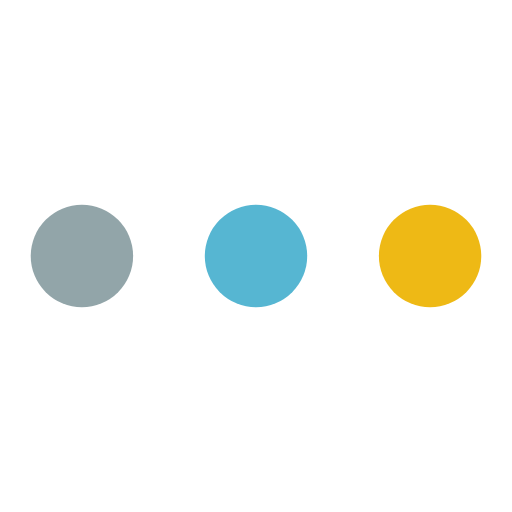
t = 0.00 s
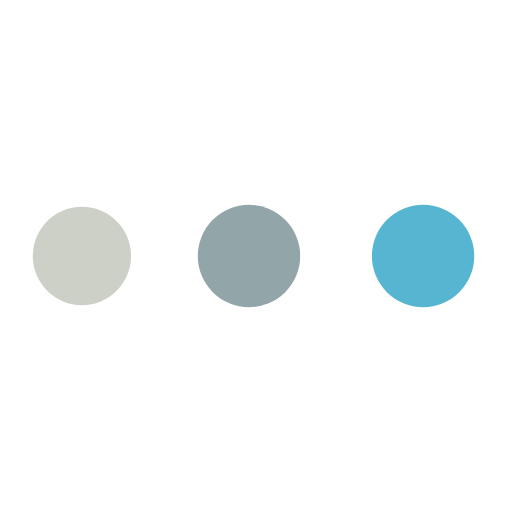
t = 0.36 s
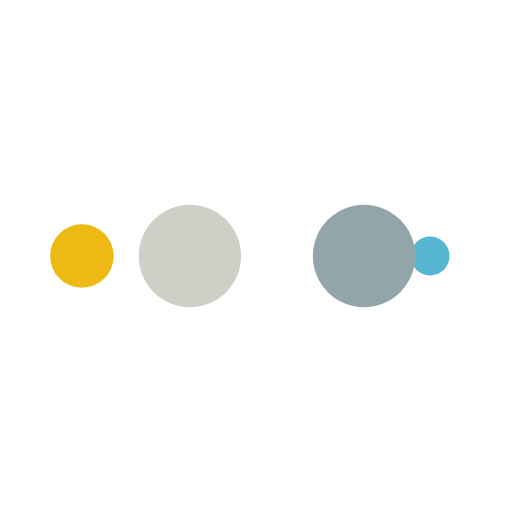
t = 0.59 s
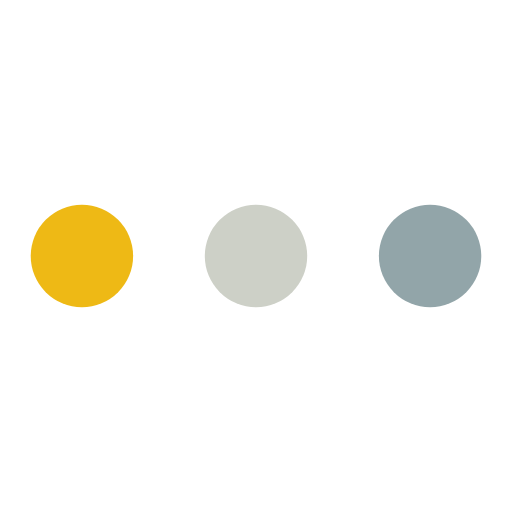
t = 0.95 s
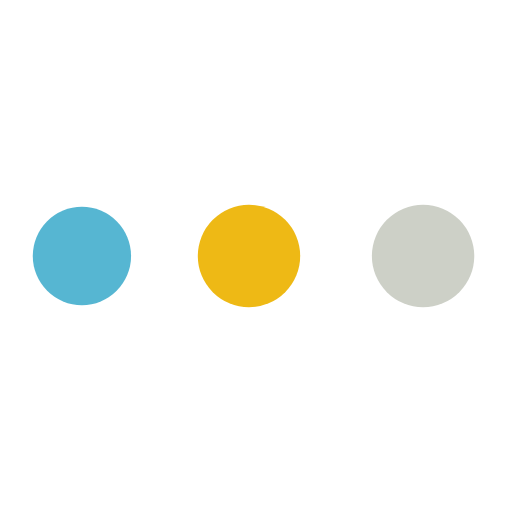
t = 1.31 s
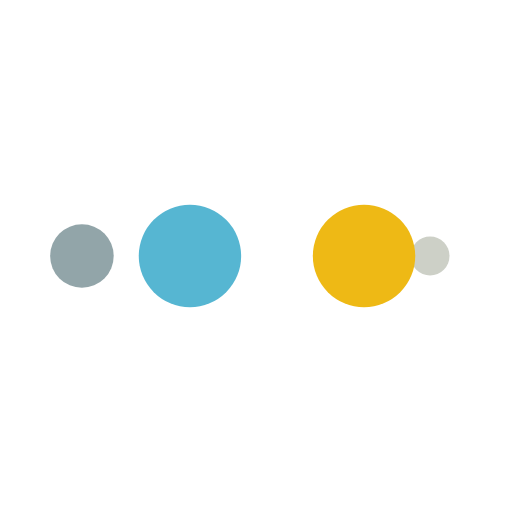
t = 1.54 s

The animated SVG that drew these frames (rendered in a browser with its animation timeline set to each time). Animation: 10 SMIL elements (animate=10); one cycle of 1.90 s, repeats indefinitely.

<svg width="200px" height="200px" xmlns="http://www.w3.org/2000/svg" viewBox="0 0 100 100" preserveAspectRatio="xMidYMid" class="lds-ellipsis" style="shape-rendering: auto; animation-play-state: running; animation-delay: 0s; background: none;"><!--circle(cx="16",cy="50",r="10")--><circle cx="84" cy="50" r="2.46579" fill="#eeb915" style="animation-play-state: running; animation-delay: 0s;"><animate attributeName="r" values="10;0;0;0;0" keyTimes="0;0.25;0.5;0.75;1" keySplines="0 0.5 0.5 1;0 0.5 0.5 1;0 0.5 0.5 1;0 0.5 0.5 1" calcMode="spline" dur="1.9s" repeatCount="indefinite" begin="0s" style="animation-play-state: running; animation-delay: 0s;"></animate><animate attributeName="cx" values="84;84;84;84;84" keyTimes="0;0.25;0.5;0.75;1" keySplines="0 0.5 0.5 1;0 0.5 0.5 1;0 0.5 0.5 1;0 0.5 0.5 1" calcMode="spline" dur="1.9s" repeatCount="indefinite" begin="0s" style="animation-play-state: running; animation-delay: 0s;"></animate></circle><circle cx="75.6163" cy="50" r="10" fill="#56b6d2" style="animation-play-state: running; animation-delay: 0s;"><animate attributeName="r" values="0;10;10;10;0" keyTimes="0;0.25;0.5;0.75;1" keySplines="0 0.5 0.5 1;0 0.5 0.5 1;0 0.5 0.5 1;0 0.5 0.5 1" calcMode="spline" dur="1.9s" repeatCount="indefinite" begin="-0.95s" style="animation-play-state: running; animation-delay: 0s;"></animate><animate attributeName="cx" values="16;16;50;84;84" keyTimes="0;0.25;0.5;0.75;1" keySplines="0 0.5 0.5 1;0 0.5 0.5 1;0 0.5 0.5 1;0 0.5 0.5 1" calcMode="spline" dur="1.9s" repeatCount="indefinite" begin="-0.95s" style="animation-play-state: running; animation-delay: 0s;"></animate></circle><circle cx="41.6163" cy="50" r="10" fill="#92a5a9" style="animation-play-state: running; animation-delay: 0s;"><animate attributeName="r" values="0;10;10;10;0" keyTimes="0;0.25;0.5;0.75;1" keySplines="0 0.5 0.5 1;0 0.5 0.5 1;0 0.5 0.5 1;0 0.5 0.5 1" calcMode="spline" dur="1.9s" repeatCount="indefinite" begin="-0.475s" style="animation-play-state: running; animation-delay: 0s;"></animate><animate attributeName="cx" values="16;16;50;84;84" keyTimes="0;0.25;0.5;0.75;1" keySplines="0 0.5 0.5 1;0 0.5 0.5 1;0 0.5 0.5 1;0 0.5 0.5 1" calcMode="spline" dur="1.9s" repeatCount="indefinite" begin="-0.475s" style="animation-play-state: running; animation-delay: 0s;"></animate></circle><circle cx="16" cy="50" r="7.53421" fill="#cdd0c7" style="animation-play-state: running; animation-delay: 0s;"><animate attributeName="r" values="0;10;10;10;0" keyTimes="0;0.25;0.5;0.75;1" keySplines="0 0.5 0.5 1;0 0.5 0.5 1;0 0.5 0.5 1;0 0.5 0.5 1" calcMode="spline" dur="1.9s" repeatCount="indefinite" begin="0s" style="animation-play-state: running; animation-delay: 0s;"></animate><animate attributeName="cx" values="16;16;50;84;84" keyTimes="0;0.25;0.5;0.75;1" keySplines="0 0.5 0.5 1;0 0.5 0.5 1;0 0.5 0.5 1;0 0.5 0.5 1" calcMode="spline" dur="1.9s" repeatCount="indefinite" begin="0s" style="animation-play-state: running; animation-delay: 0s;"></animate></circle><circle cx="16" cy="50" r="0" fill="#eeb915" style="animation-play-state: running; animation-delay: 0s;"><animate attributeName="r" values="0;0;10;10;10" keyTimes="0;0.25;0.5;0.75;1" keySplines="0 0.5 0.5 1;0 0.5 0.5 1;0 0.5 0.5 1;0 0.5 0.5 1" calcMode="spline" dur="1.9s" repeatCount="indefinite" begin="0s" style="animation-play-state: running; animation-delay: 0s;"></animate><animate attributeName="cx" values="16;16;16;50;84" keyTimes="0;0.25;0.5;0.75;1" keySplines="0 0.5 0.5 1;0 0.5 0.5 1;0 0.5 0.5 1;0 0.5 0.5 1" calcMode="spline" dur="1.9s" repeatCount="indefinite" begin="0s" style="animation-play-state: running; animation-delay: 0s;"></animate></circle></svg>